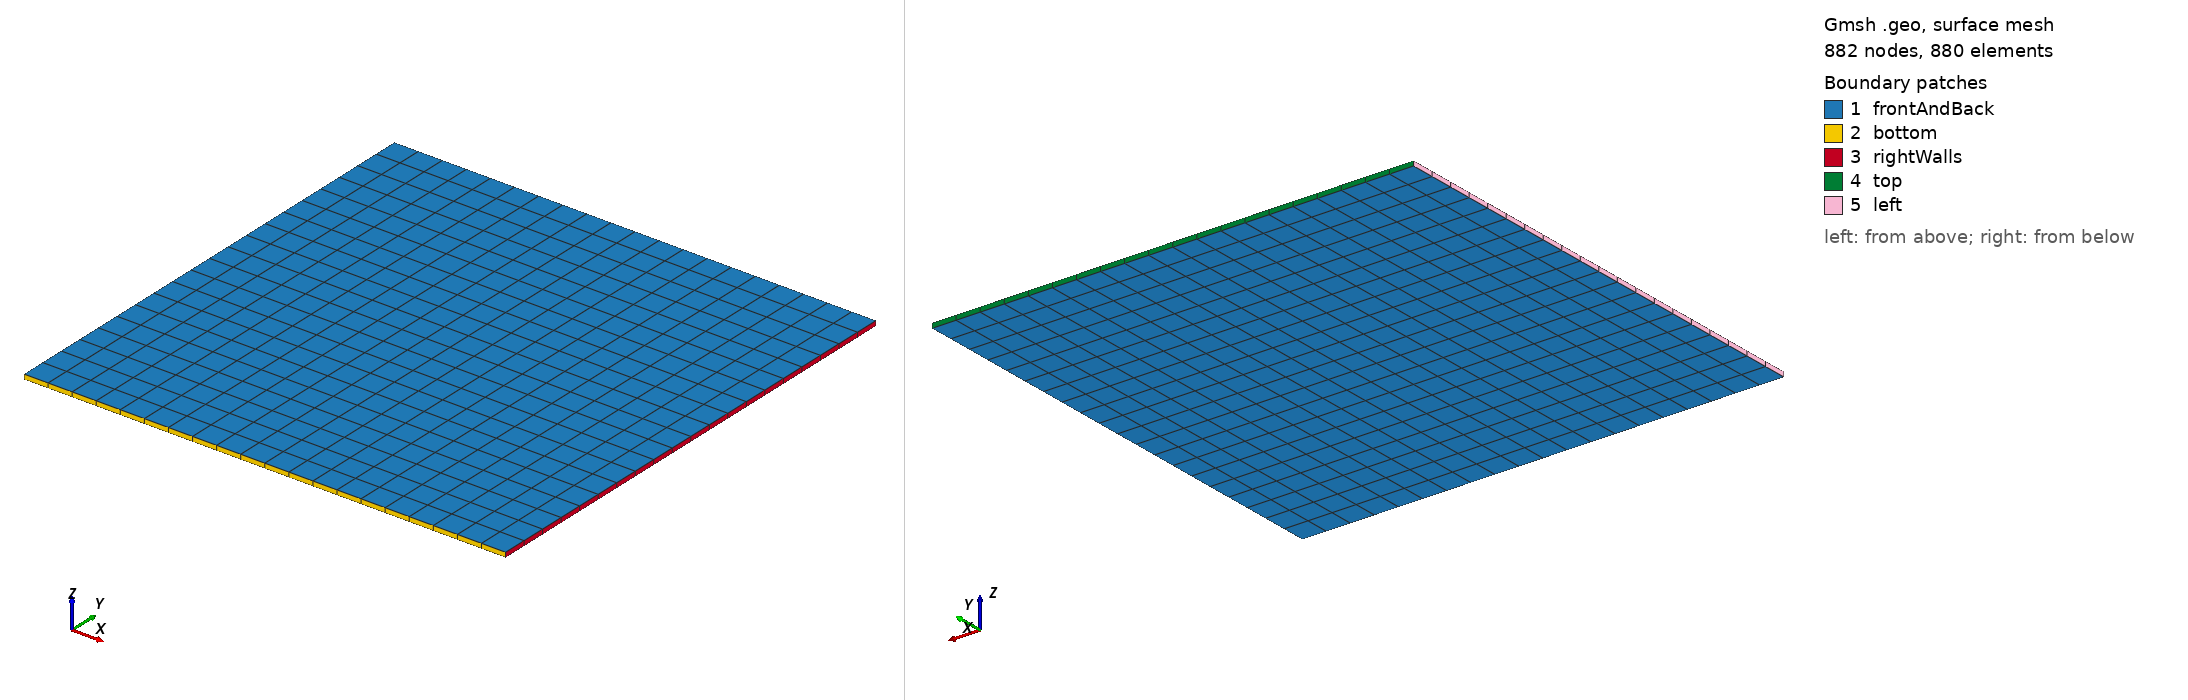

Gmsh geometry script, surface-meshed: 882 nodes, 880 surface elements. Boundary patches (legend numbers): 1 frontAndBack, 2 bottom, 3 rightWalls, 4 top, 5 left. Left view from above one corner, right view from below the opposite corner. Legend entries are the model's physical surfaces. The drawing asked Gmsh for element sizes between 1% and 20% of the model's largest extent; the script's own settings can give other sizes.

=== cavity2D_4.geo (drawn) ===
// ================================================================
// 2D square cavity mesh for OpenFOAM
//
// Domain:
//   x in [0, 1]
//   y in [0, 1]
//   z thickness = 0.01
//
// Mesh:
//   20 x 20 structured square cells in x-y plane
//   extruded to one layer in z direction for OpenFOAM
//
// Boundary names:
//   top
//   bottom
//   left
//   rightWalls
//   frontAndBack
//
// Usage:
//   gmsh -3 cavity2D_quad_20x20.geo -format msh2 -o cavity2D_quad_20x20.msh
//   gmshToFoam cavity2D_quad_20x20.msh
// ================================================================

SetFactory("Built-in");

// ------------------------------------------------
// Basic parameters
// ------------------------------------------------
L = 1.0;
thickness = 0.01;

// 20 x 20 cells means 21 points on each edge
n = 21;

// OpenFOAM gmshToFoam is more stable with msh2 format
Mesh.MshFileVersion = 2.2;

// ------------------------------------------------
// Points
// ------------------------------------------------
Point(1) = {0.0, 0.0, 0.0};
Point(2) = {L,   0.0, 0.0};
Point(3) = {L,   L,   0.0};
Point(4) = {0.0, L,   0.0};

// ------------------------------------------------
// Lines
// ------------------------------------------------
Line(1) = {1, 2};   // bottom
Line(2) = {2, 3};   // right
Line(3) = {3, 4};   // top
Line(4) = {4, 1};   // left

// ------------------------------------------------
// Surface
// ------------------------------------------------
Line Loop(1) = {1, 2, 3, 4};
Plane Surface(1) = {1};

// ------------------------------------------------
// Structured 20 x 20 quadrilateral mesh
// ------------------------------------------------
Transfinite Curve {1, 3} = n;
Transfinite Curve {2, 4} = n;

Transfinite Surface {1} = {1, 2, 3, 4};

// Recombine triangles into quadrilaterals
Recombine Surface {1};

// ------------------------------------------------
// Extrude to one-cell-thick 3D mesh for OpenFOAM
//
// ext[0] : back surface, z = thickness
// ext[1] : volume
// ext[2] : surface generated from Line(1), bottom
// ext[3] : surface generated from Line(2), right
// ext[4] : surface generated from Line(3), top
// ext[5] : surface generated from Line(4), left
// ------------------------------------------------
ext[] = Extrude {0, 0, thickness}
{
    Surface{1};
    Layers{1};
    Recombine;
};

// ------------------------------------------------
// Physical groups for OpenFOAM patches
// ------------------------------------------------
Physical Surface("bottom") = {ext[2]};
Physical Surface("rightWalls") = {ext[3]};
Physical Surface("top") = {ext[4]};
Physical Surface("left") = {ext[5]};

// z-normal patches for 2D calculation
Physical Surface("frontAndBack") = {1, ext[0]};

// fluid volume
Physical Volume("fluid") = {ext[1]};

// Generate 3D mesh
Mesh 3;
